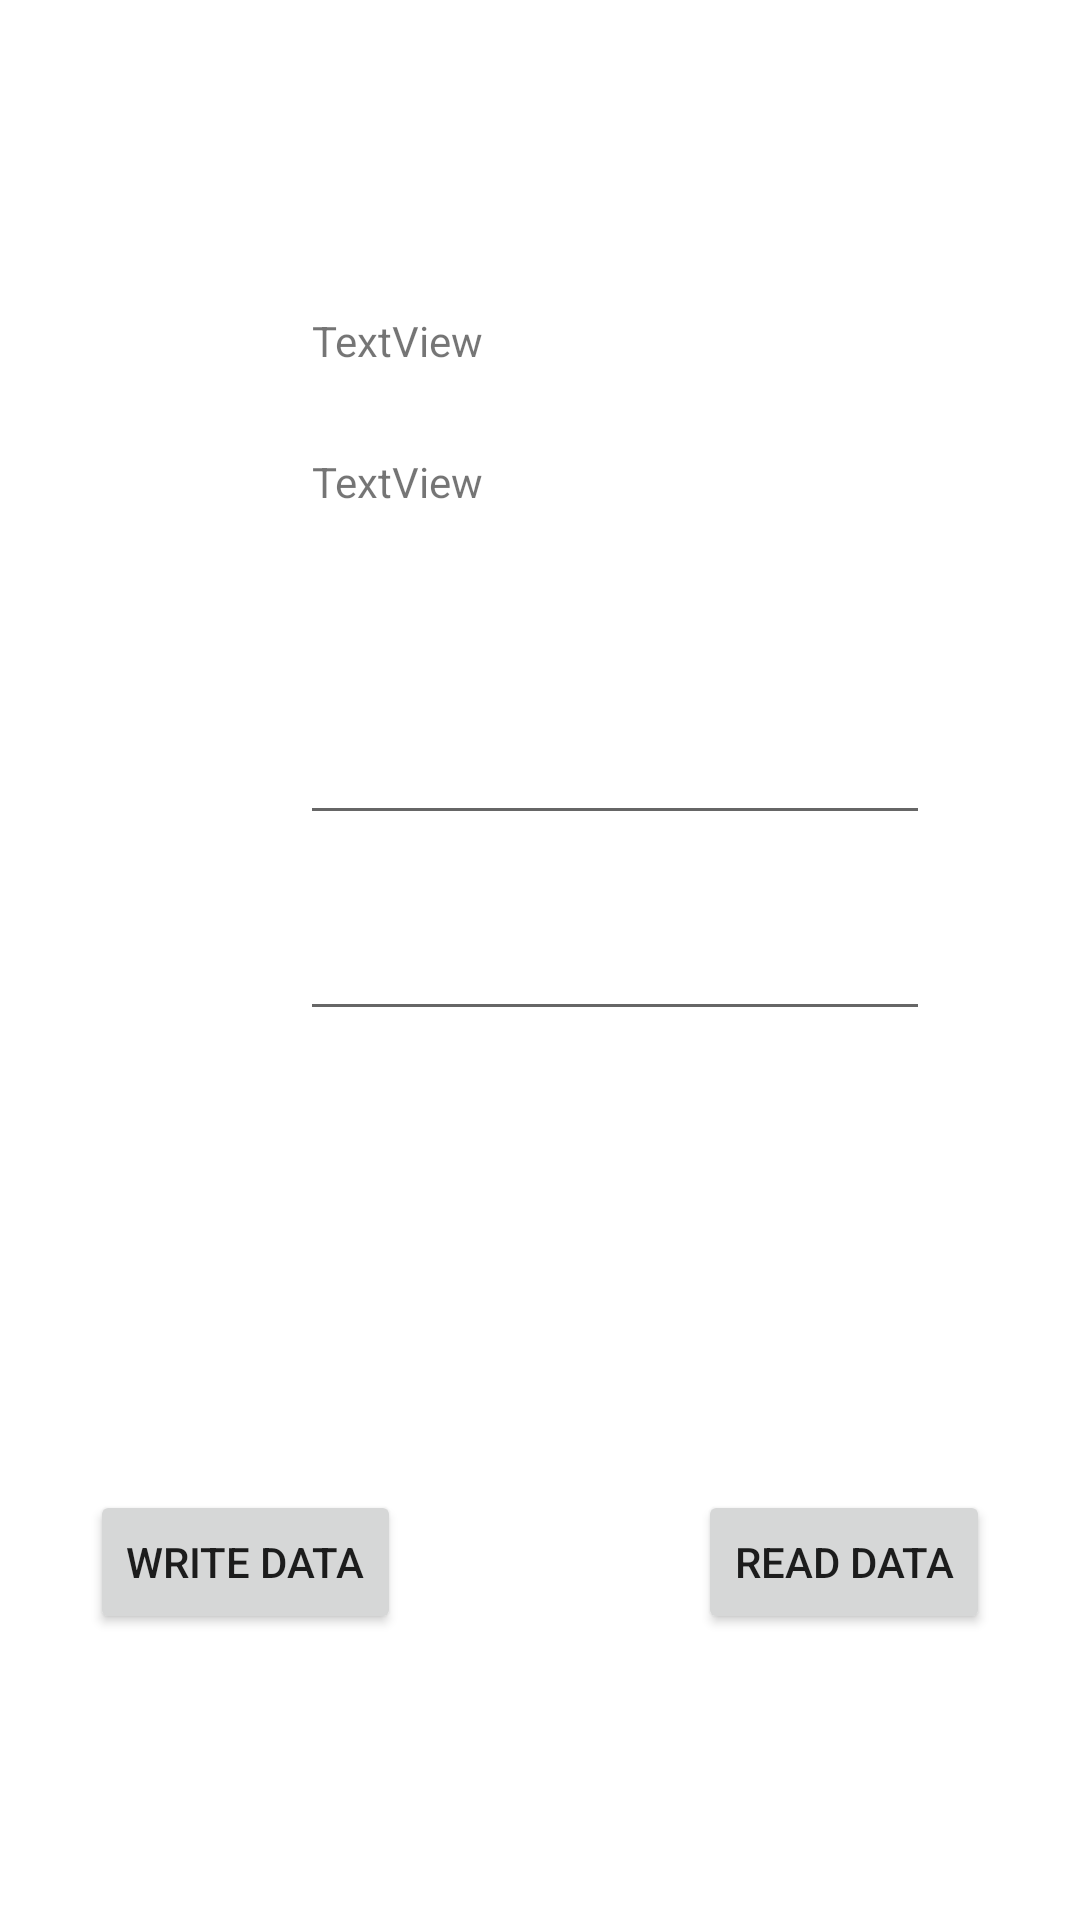

Reconstruct the res/layout file that produces this screen, plus the resources it refers to.
<!-- AndroidManifest.xml: application theme Theme.PosingOttae -->
<!-- res/layout/activity_practice.xml -->
<?xml version="1.0" encoding="utf-8"?>
<androidx.constraintlayout.widget.ConstraintLayout xmlns:android="http://schemas.android.com/apk/res/android"
                                                   xmlns:app="http://schemas.android.com/apk/res-auto" xmlns:tools="http://schemas.android.com/tools" android:layout_width="match_parent"
                                                   android:layout_height="match_parent">


    <Button
            android:text="Write data"
            android:layout_width="wrap_content"
            android:layout_height="wrap_content" android:id="@+id/button1"
            app:layout_constraintStart_toStartOf="parent" android:layout_marginStart="30dp"
            android:layout_marginTop="153dp" app:layout_constraintTop_toBottomOf="@+id/editTextText2"/>
    <Button
            android:text="Read data"
            android:layout_width="wrap_content"
            android:layout_height="wrap_content" android:id="@+id/button2"
            app:layout_constraintEnd_toEndOf="parent" android:layout_marginEnd="30dp" android:layout_marginTop="153dp"
            app:layout_constraintTop_toBottomOf="@+id/editTextText2"/>
    <TextView
            android:text="TextView"
            android:layout_width="wrap_content"
            android:layout_height="wrap_content" android:id="@+id/textView1"
            app:layout_constraintTop_toTopOf="parent"
            android:layout_marginTop="104dp" tools:ignore="MissingConstraints"
            app:layout_constraintStart_toStartOf="parent" android:layout_marginStart="104dp"/>
    <TextView
            android:text="TextView"
            android:layout_width="wrap_content"
            android:layout_height="wrap_content" android:id="@+id/textView2"
            android:layout_marginTop="28dp"
            app:layout_constraintTop_toBottomOf="@+id/textView1" tools:ignore="MissingConstraints"
            app:layout_constraintStart_toStartOf="parent" android:layout_marginStart="104dp"/>
    <EditText
            android:layout_width="wrap_content"
            android:layout_height="wrap_content"
            android:inputType="text"
            android:text=""
            android:ems="10"
            android:id="@+id/editTextText1" android:layout_marginTop="67dp"
            app:layout_constraintTop_toBottomOf="@+id/textView2" tools:ignore="MissingConstraints"
            app:layout_constraintStart_toStartOf="parent" android:layout_marginStart="100dp"/>
    <EditText
            android:layout_width="wrap_content"
            android:layout_height="wrap_content"
            android:inputType="text"
            android:text=""
            android:ems="10"
            android:id="@+id/editTextText2"
            android:layout_marginTop="24dp"
            app:layout_constraintTop_toBottomOf="@+id/editTextText1" tools:ignore="MissingConstraints"
            app:layout_constraintStart_toStartOf="parent" android:layout_marginStart="100dp"/>
</androidx.constraintlayout.widget.ConstraintLayout>
<!-- resources referenced by this layout -->
<resources>
  <style name="Theme.PosingOttae" parent="Theme.MaterialComponents.DayNight.DarkActionBar">
          
          <item name="colorPrimary">@color/purple_500</item>
          <item name="colorPrimaryVariant">@color/purple_700</item>
          <item name="colorOnPrimary">@color/white</item>
          
          <item name="colorSecondary">@color/teal_200</item>
          <item name="colorSecondaryVariant">@color/teal_700</item>
          <item name="colorOnSecondary">@color/black</item>
          
          <item name="android:statusBarColor">?attr/colorPrimaryVariant</item>
          
      </style>
  <!-- not gathered from this repository: default colours our renderer supplied (Android Studio template values) -->
  <color name="purple_500">#FF6200EE</color>
  <color name="purple_700">#FF3700B3</color>
  <color name="teal_200">#FF03DAC5</color>
  <color name="teal_700">#FF018786</color>
  <color name="black">#FF000000</color>
  <color name="white">#FFFFFFFF</color>
</resources>
